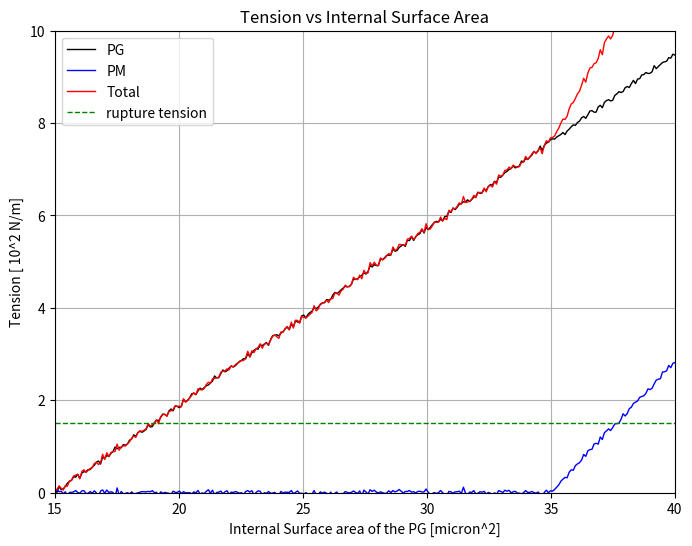

Reproduce this figure in Python.
import numpy as np
import matplotlib.pyplot as plt
import math

# User variables:
pm_angle_deg = 80       # PM curve's takeoff angle in degrees
noise_amplitude = 0.033   # Adjust this value for more or less "wobble"
scale_factor = 10         # Scaling factor for PM curve

# Compute effective slope for PM (after x = 20 micron²)
pm_slope = math.tan(math.radians(pm_angle_deg)) / scale_factor

# Define the x-axis range (15 to 40 micron²)
x_min = 15
x_max = 40
x_values = np.linspace(x_min, x_max, 300)

# -------------------------
# PM Curve Definition:
# -------------------------
# For x < 20, PM = 0.
# For x >= 20, PM = pm_slope * (x - 20)
x_takeoff = 35
pm_y_values = np.where(x_values < x_takeoff, 0, pm_slope * (x_values - x_takeoff))
pm_y_noisy = pm_y_values + np.random.normal(0, noise_amplitude, pm_y_values.shape)

# -------------------------
# PG Curve Definition:
# -------------------------
# PG is defined as a linear function from (15,0) to (40,2)
pg_start = 0
pg_end = 9.5
pg_slope = (pg_end - pg_start) / (x_max - x_min)  # slope = (2-0)/(40-15) = 2/25 = 0.08
pg_y_values = pg_start + pg_slope * (x_values - x_min)
pg_y_noisy = pg_y_values + np.random.normal(0, noise_amplitude, pg_y_values.shape)

# -------------------------
# Total Curve Definition:
# -------------------------
# Total is the sum of the noisy PG and PM curves at each x
total_y_noisy = pg_y_noisy + pm_y_noisy

# -------------------------
# Plotting:
# -------------------------
plt.figure(figsize=(8,6))
plt.plot(x_values, pg_y_noisy, label="PG", color="black", linewidth=1)
plt.plot(x_values, pm_y_noisy, label="PM", color="blue", linewidth=1)
plt.plot(x_values, total_y_noisy, label="Total", color="red", linewidth=1)
plt.axhline(y=1.5, color="green", linestyle="--", linewidth=1, label="rupture tension")

plt.xlabel("Internal Surface area of the PG [micron^2]")
plt.ylabel("Tension [ 10^2 N/m]")
plt.title("Tension vs Internal Surface Area")
plt.xlim(x_min, x_max)
plt.ylim(0, 10)
plt.legend()
plt.grid(True)
plt.show()
